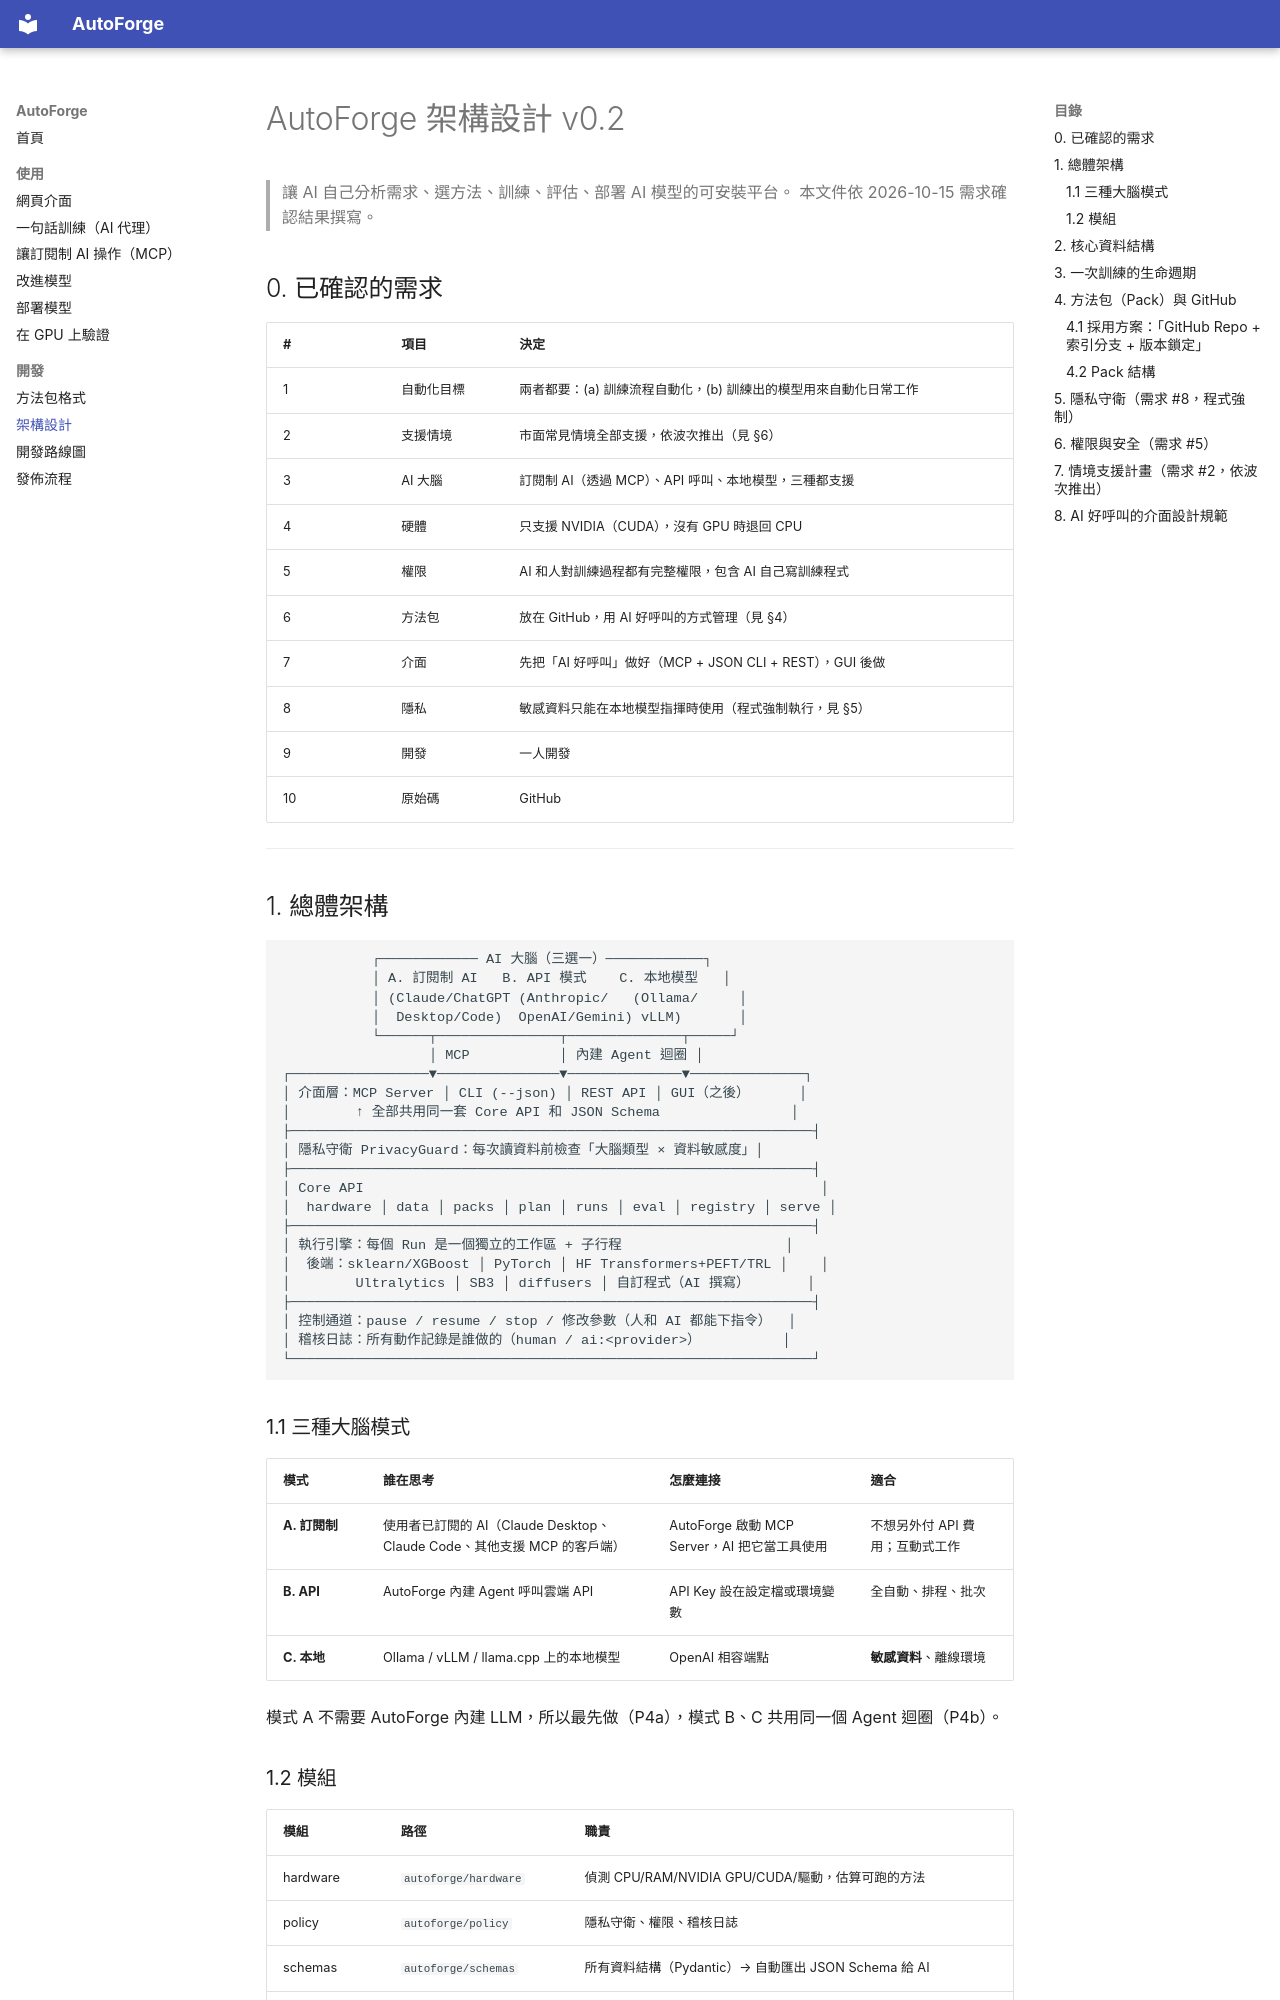

repository: Honguan/autoforge · page: ARCHITECTURE/index.html · generator: mkdocs

# AutoForge 架構設計 v0.2

> 讓 AI 自己分析需求、選方法、訓練、評估、部署 AI 模型的可安裝平台。
> 本文件依 2026-10-15 需求確認結果撰寫。

## 0. 已確認的需求

| # | 項目 | 決定 |
|---|---|---|
| 1 | 自動化目標 | 兩者都要：(a) 訓練流程自動化，(b) 訓練出的模型用來自動化日常工作 |
| 2 | 支援情境 | 市面常見情境全部支援，依波次推出（見 §6） |
| 3 | AI 大腦 | 訂閱制 AI（透過 MCP）、API 呼叫、本地模型，三種都支援 |
| 4 | 硬體 | 只支援 NVIDIA（CUDA），沒有 GPU 時退回 CPU |
| 5 | 權限 | AI 和人對訓練過程都有完整權限，包含 AI 自己寫訓練程式 |
| 6 | 方法包 | 放在 GitHub，用 AI 好呼叫的方式管理（見 §4） |
| 7 | 介面 | 先把「AI 好呼叫」做好（MCP + JSON CLI + REST），GUI 後做 |
| 8 | 隱私 | 敏感資料只能在本地模型指揮時使用（程式強制執行，見 §5） |
| 9 | 開發 | 一人開發 |
| 10 | 原始碼 | GitHub |

---

## 1. 總體架構

```
           ┌──────────── AI 大腦（三選一）────────────┐
           │ A. 訂閱制 AI   B. API 模式    C. 本地模型   │
           │ (Claude/ChatGPT (Anthropic/   (Ollama/     │
           │  Desktop/Code)  OpenAI/Gemini) vLLM)       │
           └──────┬───────────────┬──────────────┬─────┘
                  │ MCP           │ 內建 Agent 迴圈 │
┌─────────────────▼───────────────▼──────────────▼──────────────┐
│ 介面層：MCP Server │ CLI (--json) │ REST API │ GUI（之後）      │
│        ↑ 全部共用同一套 Core API 和 JSON Schema                │
├────────────────────────────────────────────────────────────────┤
│ 隱私守衛 PrivacyGuard：每次讀資料前檢查「大腦類型 × 資料敏感度」│
├────────────────────────────────────────────────────────────────┤
│ Core API                                                        │
│  hardware │ data │ packs │ plan │ runs │ eval │ registry │ serve │
├────────────────────────────────────────────────────────────────┤
│ 執行引擎：每個 Run 是一個獨立的工作區 + 子行程                    │
│  後端：sklearn/XGBoost │ PyTorch │ HF Transformers+PEFT/TRL │    │
│        Ultralytics │ SB3 │ diffusers │ 自訂程式（AI 撰寫）       │
├────────────────────────────────────────────────────────────────┤
│ 控制通道：pause / resume / stop / 修改參數（人和 AI 都能下指令）  │
│ 稽核日誌：所有動作記錄是誰做的（human / ai:<provider>）          │
└────────────────────────────────────────────────────────────────┘
```

### 1.1 三種大腦模式

| 模式 | 誰在思考 | 怎麼連接 | 適合 |
|---|---|---|---|
| **A. 訂閱制** | 使用者已訂閱的 AI（Claude Desktop、Claude Code、其他支援 MCP 的客戶端） | AutoForge 啟動 MCP Server，AI 把它當工具使用 | 不想另外付 API 費用；互動式工作 |
| **B. API** | AutoForge 內建 Agent 呼叫雲端 API | API Key 設在設定檔或環境變數 | 全自動、排程、批次 |
| **C. 本地** | Ollama / vLLM / llama.cpp 上的本地模型 | OpenAI 相容端點 | **敏感資料**、離線環境 |

模式 A 不需要 AutoForge 內建 LLM，所以最先做（P4a），模式 B、C 共用同一個 Agent 迴圈（P4b）。
